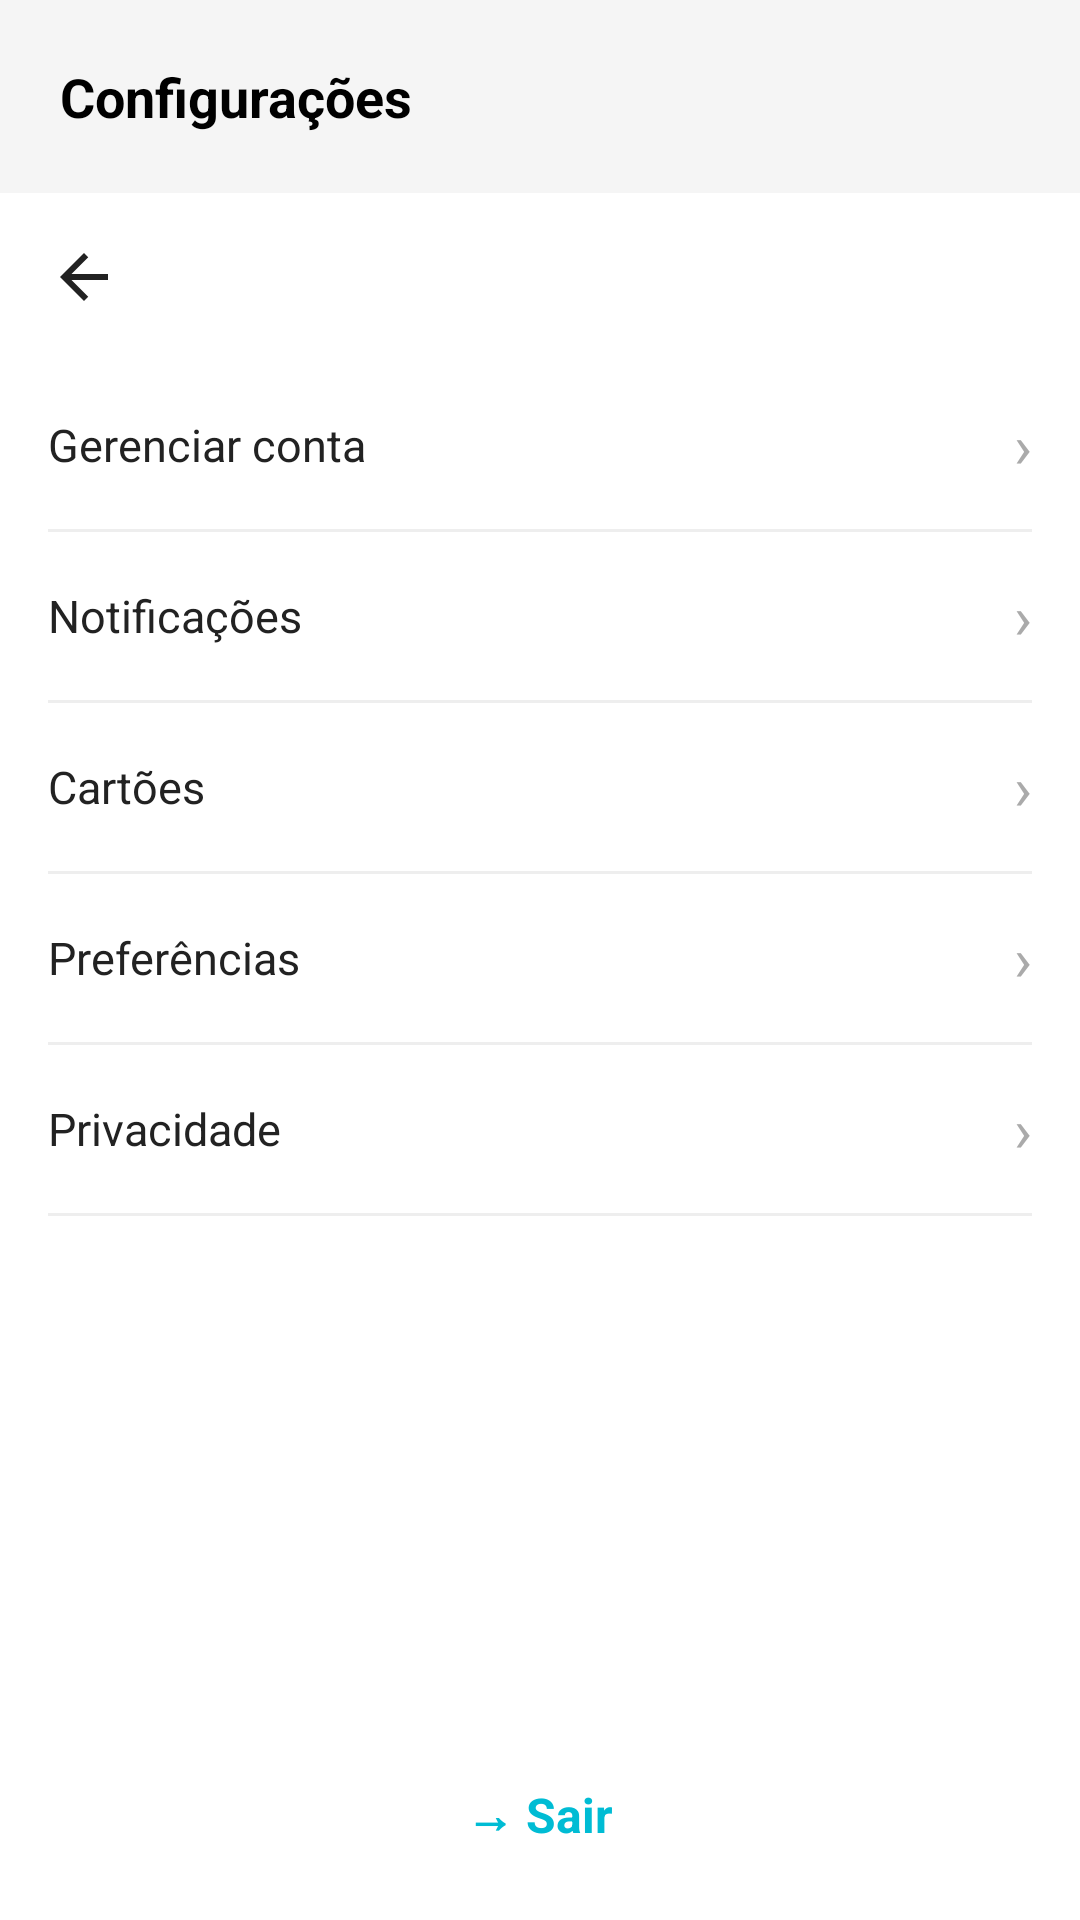

Reconstruct the res/layout file that produces this screen, plus the resources it refers to.
<!-- AndroidManifest.xml: application theme Theme.MayaRPGApp -->
<!-- res/layout/activity_configuracoes.xml -->
<?xml version="1.0" encoding="utf-8"?>
<LinearLayout xmlns:android="http://schemas.android.com/apk/res/android"
    android:layout_width="match_parent"
    android:layout_height="match_parent"
    android:orientation="vertical"
    android:background="#FFFFFF">

    
    <TextView
        android:layout_width="match_parent"
        android:layout_height="wrap_content"
        android:text="Configurações"
        android:textSize="18sp"
        android:textStyle="bold"
        android:textColor="#000000"
        android:padding="20dp"
        android:background="#F5F5F5"/>

    
    <ImageButton
        android:id="@+id/btnVoltar"
        android:layout_width="wrap_content"
        android:layout_height="wrap_content"
        android:src="@drawable/ic_arrow_back"
        android:background="?attr/selectableItemBackgroundBorderless"
        android:contentDescription="Voltar"
        android:layout_margin="16dp"/>

    
    <LinearLayout
        android:layout_width="match_parent"
        android:layout_height="0dp"
        android:layout_weight="1"
        android:orientation="vertical"
        android:paddingStart="16dp"
        android:paddingEnd="16dp">

        
        <LinearLayout
            android:id="@+id/itemGerenciarConta"
            android:layout_width="match_parent"
            android:layout_height="56dp"
            android:orientation="horizontal"
            android:gravity="center_vertical"
            android:background="?attr/selectableItemBackground">

            <TextView
                android:layout_width="0dp"
                android:layout_height="wrap_content"
                android:layout_weight="1"
                android:text="Gerenciar conta"
                android:textSize="15sp"
                android:textColor="#222222"/>

            <TextView
                android:layout_width="wrap_content"
                android:layout_height="wrap_content"
                android:text="›"
                android:textSize="20sp"
                android:textColor="#AAAAAA"/>
        </LinearLayout>

        <View android:layout_width="match_parent" android:layout_height="1dp" android:background="#EEEEEE"/>

        
        <LinearLayout
            android:id="@+id/itemNotificacoes"
            android:layout_width="match_parent"
            android:layout_height="56dp"
            android:orientation="horizontal"
            android:gravity="center_vertical"
            android:background="?attr/selectableItemBackground">

            <TextView
                android:layout_width="0dp"
                android:layout_height="wrap_content"
                android:layout_weight="1"
                android:text="Notificações"
                android:textSize="15sp"
                android:textColor="#222222"/>

            <TextView
                android:layout_width="wrap_content"
                android:layout_height="wrap_content"
                android:text="›"
                android:textSize="20sp"
                android:textColor="#AAAAAA"/>
        </LinearLayout>

        <View android:layout_width="match_parent" android:layout_height="1dp" android:background="#EEEEEE"/>

        
        <LinearLayout
            android:id="@+id/itemCartoes"
            android:layout_width="match_parent"
            android:layout_height="56dp"
            android:orientation="horizontal"
            android:gravity="center_vertical"
            android:background="?attr/selectableItemBackground">

            <TextView
                android:layout_width="0dp"
                android:layout_height="wrap_content"
                android:layout_weight="1"
                android:text="Cartões"
                android:textSize="15sp"
                android:textColor="#222222"/>

            <TextView
                android:layout_width="wrap_content"
                android:layout_height="wrap_content"
                android:text="›"
                android:textSize="20sp"
                android:textColor="#AAAAAA"/>
        </LinearLayout>

        <View android:layout_width="match_parent" android:layout_height="1dp" android:background="#EEEEEE"/>

        
        <LinearLayout
            android:id="@+id/itemPreferencias"
            android:layout_width="match_parent"
            android:layout_height="56dp"
            android:orientation="horizontal"
            android:gravity="center_vertical"
            android:background="?attr/selectableItemBackground">

            <TextView
                android:layout_width="0dp"
                android:layout_height="wrap_content"
                android:layout_weight="1"
                android:text="Preferências"
                android:textSize="15sp"
                android:textColor="#222222"/>

            <TextView
                android:layout_width="wrap_content"
                android:layout_height="wrap_content"
                android:text="›"
                android:textSize="20sp"
                android:textColor="#AAAAAA"/>
        </LinearLayout>

        <View android:layout_width="match_parent" android:layout_height="1dp" android:background="#EEEEEE"/>

        
        <LinearLayout
            android:id="@+id/itemPrivacidade"
            android:layout_width="match_parent"
            android:layout_height="56dp"
            android:orientation="horizontal"
            android:gravity="center_vertical"
            android:background="?attr/selectableItemBackground">

            <TextView
                android:layout_width="0dp"
                android:layout_height="wrap_content"
                android:layout_weight="1"
                android:text="Privacidade"
                android:textSize="15sp"
                android:textColor="#222222"/>

            <TextView
                android:layout_width="wrap_content"
                android:layout_height="wrap_content"
                android:text="›"
                android:textSize="20sp"
                android:textColor="#AAAAAA"/>
        </LinearLayout>

        <View android:layout_width="match_parent" android:layout_height="1dp" android:background="#EEEEEE"/>

    </LinearLayout>

    
    <LinearLayout
        android:id="@+id/btnSair"
        android:layout_width="match_parent"
        android:layout_height="wrap_content"
        android:orientation="horizontal"
        android:gravity="center"
        android:padding="24dp"
        android:background="?attr/selectableItemBackground">

        <TextView
            android:layout_width="wrap_content"
            android:layout_height="wrap_content"
            android:text="→ Sair"
            android:textSize="16sp"
            android:textColor="#00BCD4"
            android:textStyle="bold"/>
    </LinearLayout>

</LinearLayout>
<!-- resources referenced by this layout -->
<resources>
  <!-- drawable ic_arrow_back (drawable) -->
  <?xml version="1.0" encoding="utf-8"?>
  <vector xmlns:android="http://schemas.android.com/apk/res/android"
      android:width="24dp"
      android:height="24dp"
      android:viewportWidth="24"
      android:viewportHeight="24">
      <path
          android:fillColor="#FF222222"
          android:pathData="M20,11H7.83l5.59,-5.59L12,4l-8,8 8,8 1.41,-1.41L7.83,13H20v-2z"/>
  </vector>
  <style name="Theme.MayaRPGApp" parent="Base.Theme.MayaRPGApp" />
  <style name="Base.Theme.MayaRPGApp" parent="Theme.Material3.DayNight.NoActionBar">
          <item name="android:statusBarColor">@android:color/transparent</item>
      </style>
</resources>
